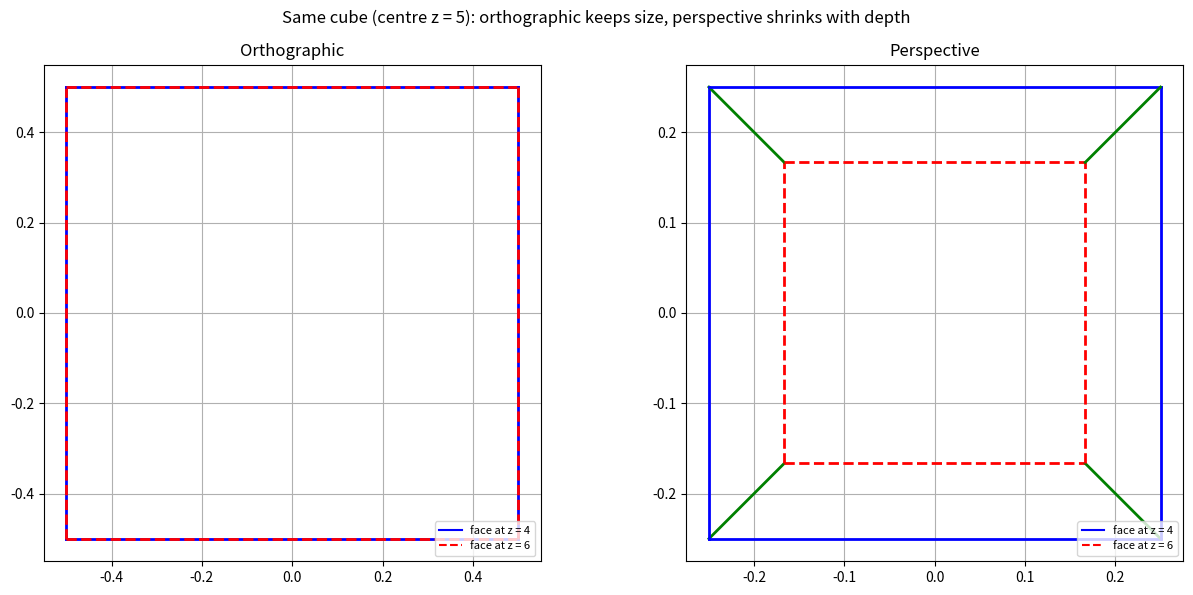

Python code for this plot: (Note: this script raises an exception after producing the figure.)
"""
Lab 3 - Experiment 3: Orthographic vs Perspective Projection
Build both projection matrices, project the same cube, and compare
the length of the edge x = -1 .. +1 on the faces at z = 4 and z = 6.
"""
import os
import numpy as np
import matplotlib.pyplot as plt

VERTS = [(x, y, z) for x in (-1, 1) for y in (-1, 1) for z in (-1, 1)]
EDGES = [(i, j) for i in range(8) for j in range(i + 1, 8)
         if sum(a != b for a, b in zip(VERTS[i], VERTS[j])) == 1]
CUBE = [(x, y, z + 5) for x, y, z in VERTS]          # centred at z = 5

# ---- 1. Projection matrices ----
l, r, b, t, n, f = -2, 2, -2, 2, 1, 10
P_ortho = np.array([
    [2 / (r - l), 0,           0,            -(r + l) / (r - l)],
    [0,           2 / (t - b), 0,            -(t + b) / (t - b)],
    [0,           0,           -2 / (f - n), -(f + n) / (f - n)],
    [0,           0,           0,            1],
])

focal = 1
P_persp = np.array([            # projects onto the plane z = 1, w' = z
    [focal, 0,     0, 0],
    [0,     focal, 0, 0],
    [0,     0,     1, 0],
    [0,     0,     1, 0],
])

np.set_printoptions(precision=3, suppress=True)
print("Orthographic matrix:\n", P_ortho)
print("\nPerspective matrix (f = 1):\n", P_persp)


def project(M, p):
    v = M @ np.array([*p, 1.0])      # homogeneous coordinates
    return v[:2] / v[3]              # homogeneous divide (w = 1 for ortho)


# ---- 2. Edge length vs depth ----
print("\nEdge from x = -1 to x = +1 (y = 1):")
print(f"{'depth z':>8} | {'ortho length':>12} | {'perspective length':>18}")
lengths = {}
for z in (4, 6):
    o = project(P_ortho, (1, 1, z))[0] - project(P_ortho, (-1, 1, z))[0]
    p = project(P_persp, (1, 1, z))[0] - project(P_persp, (-1, 1, z))[0]
    lengths[z] = (o, p)
    print(f"{z:>8} | {o:>12.3f} | {p:>18.3f}")

print("\nPerspective formula: L = x2' - x1' = 1/z - (-1/z) = 2/z")
print(f"Ratio near/far (perspective) = {lengths[4][1]:.3f} / {lengths[6][1]:.3f}"
      f" = {lengths[4][1] / lengths[6][1]:.1f}")
print(f"Ratio near/far (orthographic) = {lengths[4][0] / lengths[6][0]:.1f}  (no depth effect)")
print("Conclusion: the nearer face appears 1.5x larger under perspective projection.")

# ---- 3. Visualise both ----
fig, axes = plt.subplots(1, 2, figsize=(13, 6))
for ax, (name, M) in zip(axes, [("Orthographic", P_ortho), ("Perspective", P_persp)]):
    pts = [project(M, v) for v in CUBE]
    for i, j in EDGES:
        z1, z2 = CUBE[i][2], CUBE[j][2]
        style = "b-" if z1 == z2 == 4 else ("r--" if z1 == z2 == 6 else "g-")
        ax.plot([pts[i][0], pts[j][0]], [pts[i][1], pts[j][1]], style, lw=2)
    ax.plot([], [], "b-", label="face at z = 4")
    ax.plot([], [], "r--", label="face at z = 6")
    ax.set_aspect("equal")
    ax.grid(True)
    ax.set_title(name)
    ax.legend(loc="lower right", fontsize=8)

plt.suptitle("Same cube (centre z = 5): orthographic keeps size, perspective shrinks with depth")
plt.tight_layout()
out_dir = os.path.join(os.path.dirname(os.path.abspath(__file__)), "..", "screenshots")
os.makedirs(out_dir, exist_ok=True)
plt.savefig(os.path.join(out_dir, "lab3_exp3_comparison.png"), dpi=120)
plt.show()
